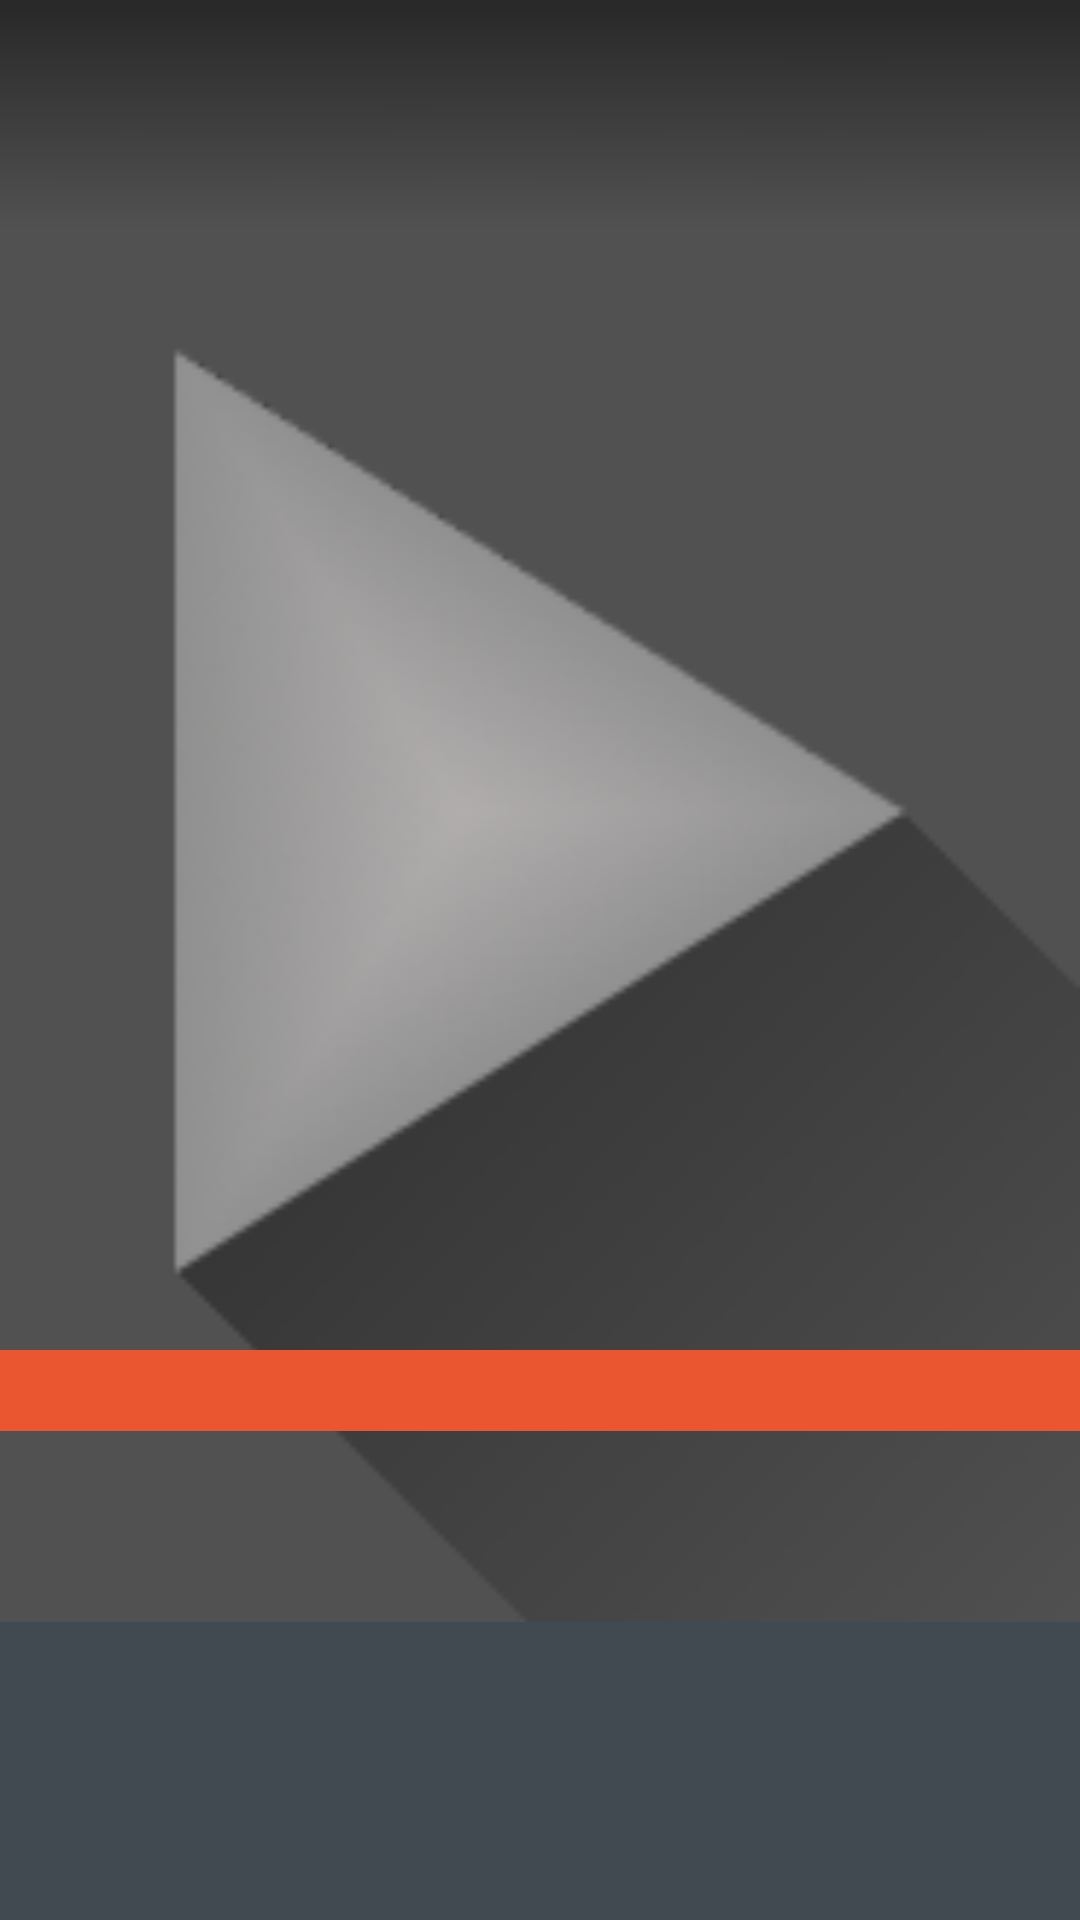

Layout XML and referenced resources for this Android screen:
<!-- AndroidManifest.xml: activity theme Detail -->
<!-- res/layout/activity_season_detail.xml -->
<?xml version="1.0" encoding="utf-8"?>
<androidx.coordinatorlayout.widget.CoordinatorLayout xmlns:android="http://schemas.android.com/apk/res/android"
                                                     xmlns:app="http://schemas.android.com/apk/res-auto"
                                                     xmlns:tools="http://schemas.android.com/tools"
                                                     android:layout_width="match_parent"
                                                     android:layout_height="match_parent"
                                                     tools:context="de.cineaste.android.activity.SeasonDetailActivity">

    <FrameLayout
        android:layout_width="match_parent"
        android:layout_height="match_parent">
        <ImageView
            android:id="@+id/poster_image_view"
            android:layout_width="match_parent"
            android:layout_height="wrap_content"
            android:adjustViewBounds="true"
            android:contentDescription="@string/posterDescription"
            android:scaleType="centerCrop"
            android:src="@drawable/placeholder_poster"
            android:transitionName="poster"
            tools:targetApi="lollipop" />

        <ImageView
            android:scaleType="fitXY"
            android:layout_width="match_parent"
            android:layout_height="150dp"
            android:adjustViewBounds="true"
            android:contentDescription="@string/gradient"
            android:src="@drawable/gradient"/>
    </FrameLayout>

    <com.google.android.material.appbar.AppBarLayout
        android:fitsSystemWindows="true"
        android:id="@+id/appbar"
        android:layout_width="match_parent"
        android:layout_height="450dp"
        android:background="@android:color/transparent"
        android:theme="@style/ToolbarTheme">

        <com.google.android.material.appbar.CollapsingToolbarLayout
            android:id="@+id/collapsing_toolbar"
            android:layout_width="match_parent"
            android:layout_height="match_parent"
            app:contentScrim="@color/colorPrimary"
            app:layout_scrollFlags="scroll|exitUntilCollapsed">

            <androidx.appcompat.widget.Toolbar
                android:id="@+id/toolbar"
                android:layout_width="match_parent"
                android:layout_height="?android:attr/actionBarSize"
                android:background="#00000000"
                app:layout_collapseMode="pin"
                app:popupTheme="@style/AppTheme.PopupOverlay" />

        </com.google.android.material.appbar.CollapsingToolbarLayout>
    </com.google.android.material.appbar.AppBarLayout>

    <androidx.viewpager.widget.ViewPager
            android:id="@+id/pager"
                                         app:layout_behavior="@string/appbar_scrolling_view_behavior"
                                         android:layout_width="match_parent"
                                         android:layout_height="match_parent"
                                         android:fitsSystemWindows="true">

        <androidx.viewpager.widget.PagerTitleStrip
            android:id="@+id/pager_title_strip"
            android:layout_width="match_parent"
            android:layout_height="wrap_content"
            android:layout_gravity="top"
            android:background="@color/colorPrimary"
            android:paddingBottom="4dp"
            android:paddingTop="4dp"
            android:textColor="#fff" />

    </androidx.viewpager.widget.ViewPager>

</androidx.coordinatorlayout.widget.CoordinatorLayout>
<!-- resources referenced by this layout -->
<resources>
  <color name="colorPrimary">#ea5630</color>
  <!-- drawable gradient: png bitmap (drawable-nodpi, 282 bytes) -->
  <!-- drawable placeholder_poster: png bitmap (drawable-nodpi, 16412 bytes) -->
  <string name="gradient">gradient</string>
  <string name="posterDescription">Poster</string>
  <style name="AppTheme.PopupOverlay" parent="ThemeOverlay.AppCompat.Light" />
  <style name="ToolbarTheme" parent="ThemeOverlay.AppCompat.Dark.ActionBar">
          <item name="android:textColorPrimary">@color/toolbar_text</item>
      </style>
  <style name="Detail" parent="AppTheme">
          <item name="android:windowTranslucentStatus">true</item>
      </style>
  <color name="toolbar_text">#ffffff</color>
  <style name="AppTheme" parent="Theme.AppCompat.Light.NoActionBar">
          <item name="colorPrimary">@color/colorPrimary</item>
          <item name="colorPrimaryDark">@color/colorPrimaryDark</item>
          <item name="colorAccent">@color/colorAccent</item>
          <item name="android:windowBackground">@color/backgroundColor</item>
      </style>
  <color name="colorPrimaryDark">#ba4426</color>
  <color name="colorAccent">#fbe22e</color>
  <color name="backgroundColor">#414a51</color>
</resources>
